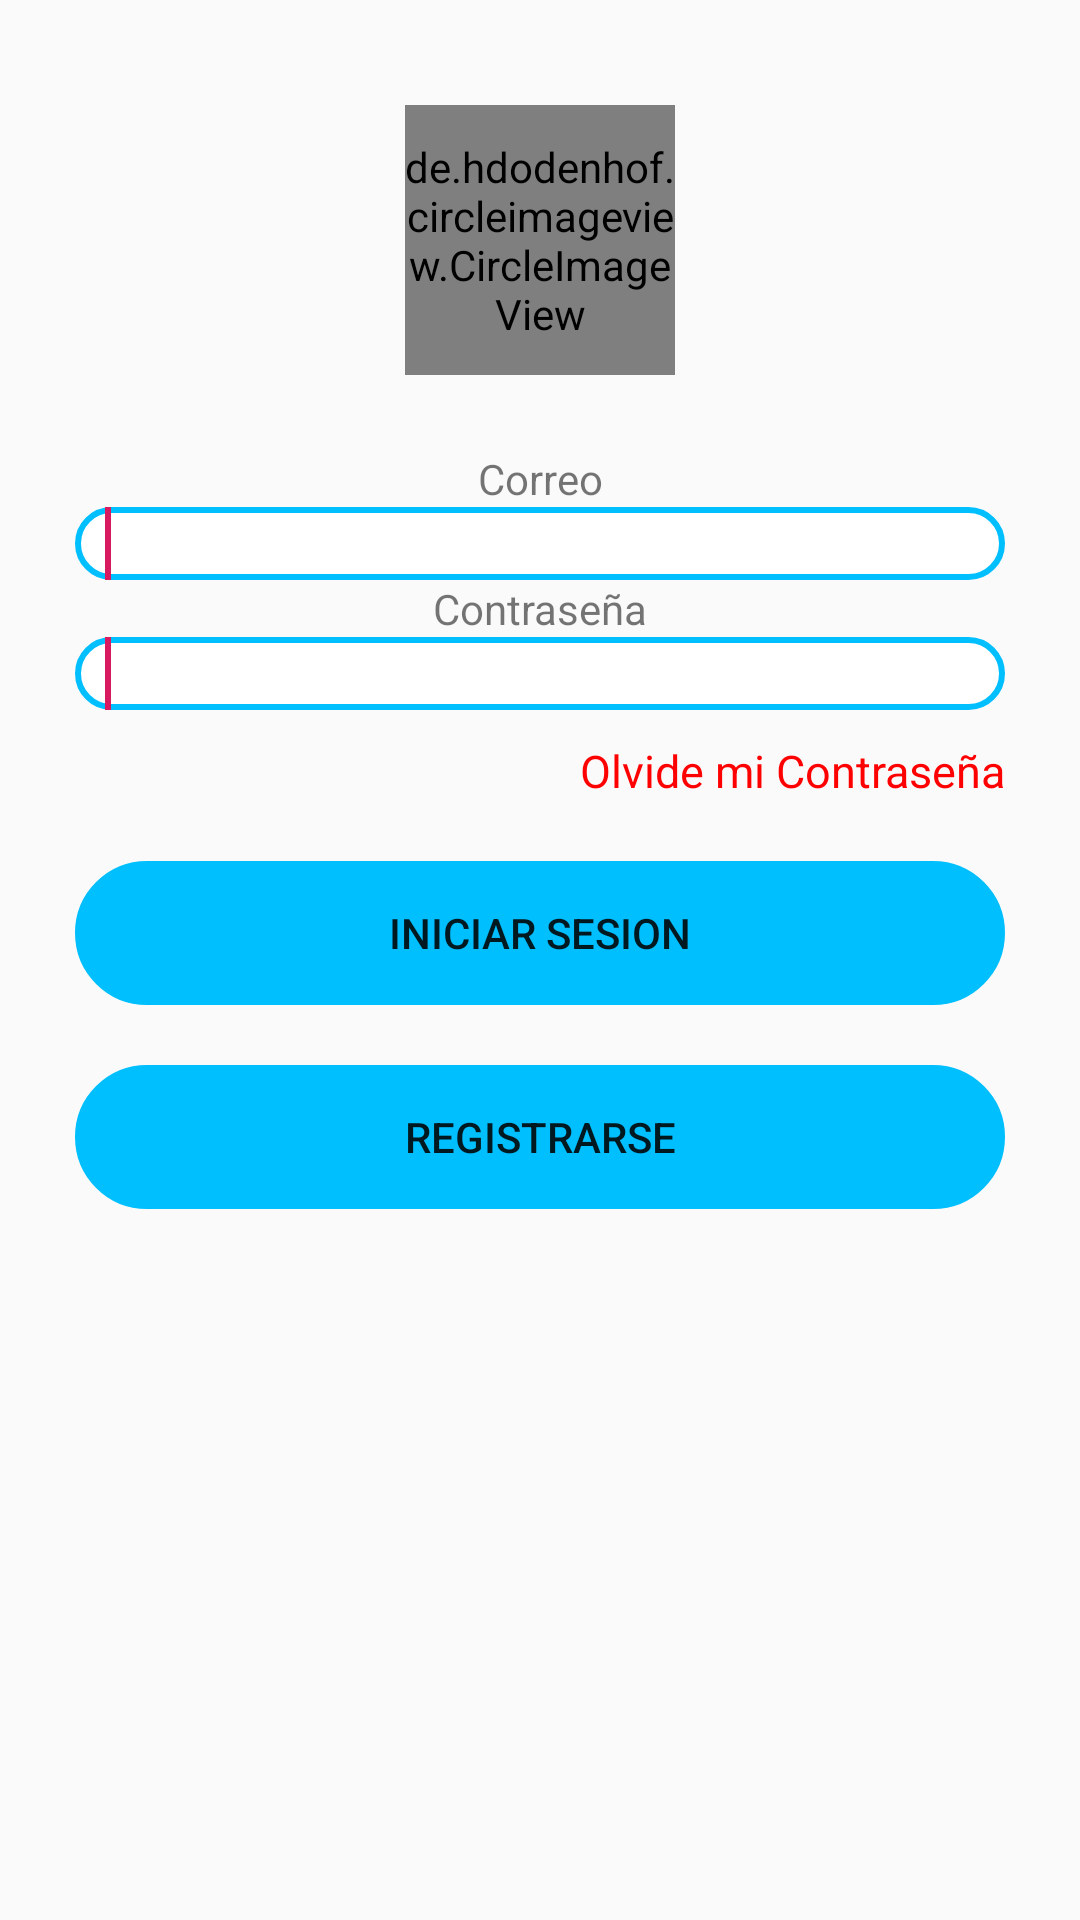

Layout XML and referenced resources for this Android screen:
<!-- AndroidManifest.xml: application theme AppTheme -->
<!-- res/layout/activity_sing_in.xml -->
<?xml version="1.0" encoding="utf-8"?>
<androidx.constraintlayout.widget.ConstraintLayout xmlns:android="http://schemas.android.com/apk/res/android"
    xmlns:app="http://schemas.android.com/apk/res-auto"
    xmlns:tools="http://schemas.android.com/tools"
    android:layout_width="match_parent"
    android:layout_height="match_parent"
    tools:context=".SingInActivity">
    <ScrollView
        android:layout_width="match_parent"
        android:layout_height="match_parent">
        <androidx.appcompat.widget.LinearLayoutCompat
            android:layout_width="match_parent"
            android:layout_height="match_parent"
            android:orientation="vertical">
            <TextView
                android:id="@+id/text_send"
                android:layout_width="match_parent"
                android:layout_height="wrap_content"
                android:layout_marginStart="8dp"
                android:layout_marginTop="8dp"
                android:layout_marginEnd="8dp"
                android:textAlignment="center"
                android:textSize="20sp"
                app:layout_constraintEnd_toEndOf="parent"
                app:layout_constraintStart_toStartOf="parent"
                app:layout_constraintTop_toTopOf="parent"/>
            <LinearLayout
                android:layout_width="match_parent"
                android:layout_height="wrap_content"
                android:orientation="vertical">
                <de.hdodenhof.circleimageview.CircleImageView
                    xmlns:app="http://schemas.android.com/apk/res-auto"
                    android:id="@+id/profile_image"
                    android:layout_gravity="center"
                    android:layout_width="90dp"
                    android:layout_height="90dp"
                    android:src="@drawable/ic_doctor" app:civ_border_width="2dp"
                    app:civ_border_color="#000000"/>
            </LinearLayout>
            <androidx.appcompat.widget.LinearLayoutCompat
                android:layout_width="match_parent"
                android:layout_height="wrap_content"
                android:orientation="vertical"
                android:padding="25dp">
                <androidx.appcompat.widget.AppCompatTextView
                    android:gravity="center"
                    android:layout_width="match_parent"
                    android:layout_height="wrap_content"
                    android:text="Correo">
                </androidx.appcompat.widget.AppCompatTextView>
                <android.inputmethodservice.ExtractEditText
                    android:id="@+id/txtUser"
                    android:paddingLeft="10dp"
                    android:layout_width="match_parent"
                    android:layout_height="wrap_content"
                    android:inputType="textEmailAddress"
                    android:background="@drawable/input_rounded">
                </android.inputmethodservice.ExtractEditText>
                <androidx.appcompat.widget.AppCompatTextView
                    android:gravity="center"
                    android:layout_width="match_parent"
                    android:layout_height="wrap_content"
                    android:text="Contraseña">
                </androidx.appcompat.widget.AppCompatTextView>
                <android.inputmethodservice.ExtractEditText
                    android:id="@+id/txtPassword"
                    android:paddingLeft="10dp"
                    android:layout_width="match_parent"
                    android:layout_height="wrap_content"
                    android:inputType="textPassword"
                    android:background="@drawable/input_rounded">
                </android.inputmethodservice.ExtractEditText>
                <TextView
                    android:id="@+id/btnRecover"
                    android:layout_width="match_parent"
                    android:layout_height="wrap_content"
                    android:textColor="#ff0000"
                    android:paddingTop="10dp"
                    android:text="Olvide mi Contraseña"
                    android:textSize="15dp"
                    android:gravity="right">
                </TextView>
                <Button
                    android:id="@+id/btnLogin"
                    android:layout_width="match_parent"
                    android:layout_height="wrap_content"
                    android:layout_marginTop="20dp"
                    android:background="@drawable/btn_rounded"
                    android:text="Iniciar Sesion">
                </Button>
                <Button
                    android:id="@+id/btnSingUp"
                    android:layout_width="match_parent"
                    android:layout_height="wrap_content"
                    android:layout_marginTop="20dp"
                    android:background="@drawable/btn_rounded"
                    android:text="Registrarse">
                </Button>
            </androidx.appcompat.widget.LinearLayoutCompat>
        </androidx.appcompat.widget.LinearLayoutCompat>
    </ScrollView>
</androidx.constraintlayout.widget.ConstraintLayout>
<!-- resources referenced by this layout -->
<resources>
  <!-- drawable btn_rounded (drawable) -->
  <?xml version="1.0" encoding="utf-8"?>
  <shape xmlns:android="http://schemas.android.com/apk/res/android"
      android:shape="rectangle" android:padding="10dp">
      <solid android:color="#00BFFF"/>
      <stroke android:width="25dp" android:color="#00BFFF" />
      <corners
          android:bottomRightRadius="15dp"
          android:bottomLeftRadius="15dp"
          android:topLeftRadius="15dp"
          android:topRightRadius="15dp"/>
  </shape>
  <!-- drawable input_rounded (drawable) -->
  <?xml version="1.0" encoding="utf-8"?>
  <shape xmlns:android="http://schemas.android.com/apk/res/android"
      android:shape="rectangle" android:padding="10dp">
      <solid android:color="#ffffff"/>
      <stroke android:width="2dp" android:color="#00BFFF" />
      <corners
          android:bottomRightRadius="15dp"
          android:bottomLeftRadius="15dp"
          android:topLeftRadius="15dp"
          android:topRightRadius="15dp"/>
  </shape>
  <style name="AppTheme" parent="Theme.AppCompat.Light.DarkActionBar">
          
          <item name="colorPrimary">@color/colorPrimary</item>
          <item name="colorPrimaryDark">@color/colorPrimaryDark</item>
          <item name="colorAccent">@color/colorAccent</item>
      </style>
  <color name="colorPrimary">#008577</color>
  <color name="colorPrimaryDark">#F9008B</color>
  <color name="colorAccent">#D81B60</color>
</resources>
